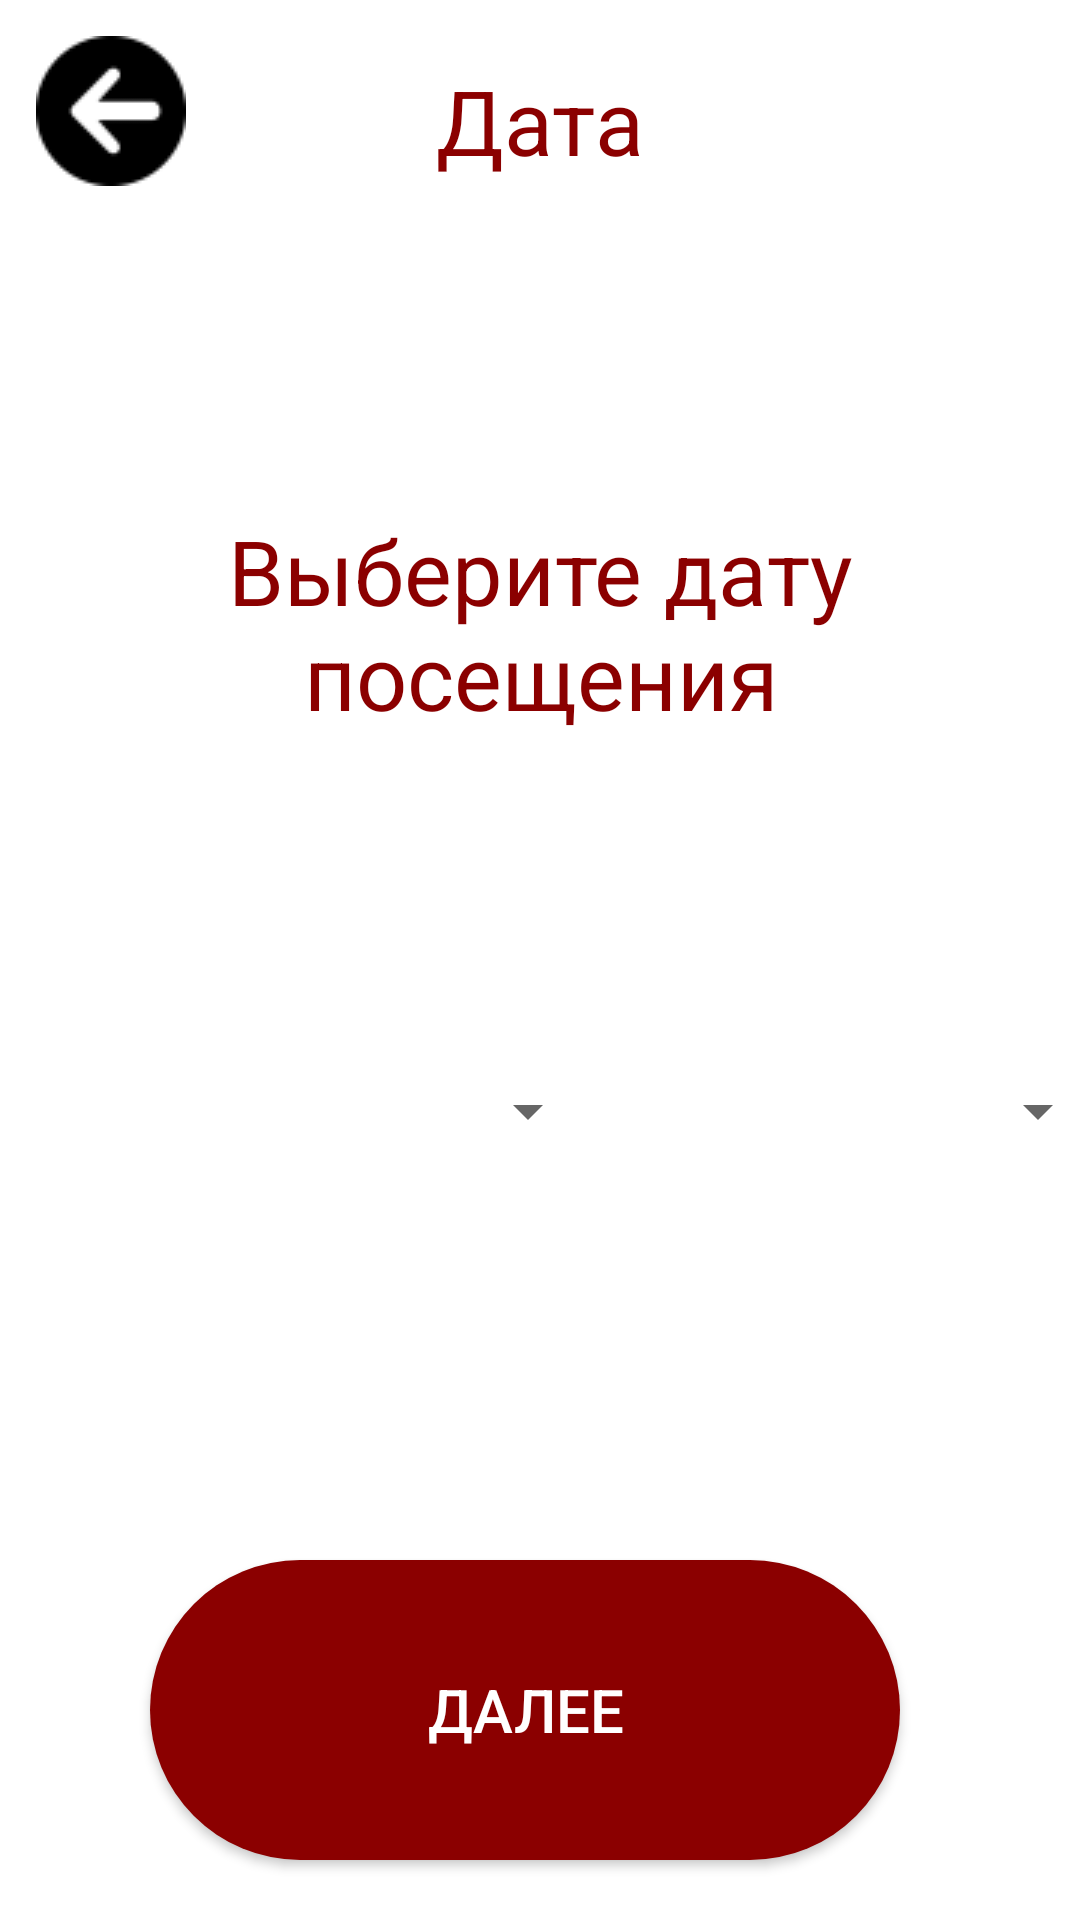

Layout XML and referenced resources for this Android screen:
<!-- AndroidManifest.xml: application theme Theme.MyApplication -->
<!-- res/layout/activity_date.xml -->
<?xml version="1.0" encoding="utf-8"?>
<androidx.constraintlayout.widget.ConstraintLayout xmlns:android="http://schemas.android.com/apk/res/android"
    xmlns:app="http://schemas.android.com/apk/res-auto"
    xmlns:tools="http://schemas.android.com/tools"
    android:layout_width="match_parent"
    android:layout_height="match_parent"
    tools:context=".Date">

    <TextView
        android:id="@+id/Date"
        android:layout_width="wrap_content"
        android:layout_height="wrap_content"
        android:layout_marginTop="20dp"
        android:text="Дата"
        android:textColor="#8B0000"
        android:textSize="30dp"
        app:layout_constraintLeft_toLeftOf="parent"
        app:layout_constraintRight_toRightOf="parent"
        app:layout_constraintTop_toTopOf="parent" />

    <TextView
        android:id="@+id/selectDate"
        android:layout_width="wrap_content"
        android:layout_height="wrap_content"
        android:layout_marginTop="150dp"
        android:gravity="center_horizontal"
        android:text="Выберите дату посещения"
        android:textAlignment="center"
        android:textColor="@color/teal_700"
        android:textSize="30dp"
        app:layout_constraintLeft_toLeftOf="parent"
        app:layout_constraintRight_toRightOf="parent"
        app:layout_constraintTop_toTopOf="@id/Date" />

    <Spinner
        android:id="@+id/spinnerDay"
        android:layout_width="150dp"
        android:layout_height="50dp"
        android:layout_marginLeft="50dp"
        android:layout_marginTop="100dp"
        app:layout_constraintStart_toStartOf="parent"
        app:layout_constraintTop_toBottomOf="@id/selectDate" />

    <Spinner
        android:id="@+id/spinnerMonth"
        android:layout_width="150dp"
        android:layout_height="50dp"
        android:layout_marginLeft="20dp"
        android:layout_marginTop="100dp"
        app:layout_constraintStart_toEndOf="@id/spinnerDay"
        app:layout_constraintTop_toBottomOf="@id/selectDate" />

    <ImageButton
        android:layout_width="wrap_content"
        android:layout_height="wrap_content"
        android:layout_marginLeft="12dp"
        android:layout_marginTop="12dp"
        android:background="@color/white"
        android:onClick="OnClickBackToAddress"
        android:src="@drawable/back"
        app:layout_constraintStart_toStartOf="parent"
        app:layout_constraintTop_toTopOf="parent" />

    <Button
        android:id="@+id/button_next2"
        android:layout_width="250dp"
        android:layout_height="100dp"
        android:layout_marginRight="10dp"
        android:layout_marginBottom="20dp"
        android:background="@drawable/round_shape_btn"
        android:backgroundTint="@color/teal_700"
        android:onClick="OnClickNext"
        android:text="Далее"
        android:textColor="@color/white"
        android:textSize="20dp"
        app:layout_constraintBottom_toBottomOf="parent"
        app:layout_constraintEnd_toEndOf="parent"
        app:layout_constraintStart_toStartOf="parent" />

</androidx.constraintlayout.widget.ConstraintLayout>
<!-- resources referenced by this layout -->
<resources>
  <color name="teal_700">#8B0000</color>
  <color name="white">#FFFFFFFF</color>
  <!-- drawable back: png bitmap (drawable, 1551 bytes) -->
  <!-- drawable round_shape_btn (drawable) -->
  <?xml version="1.0" encoding="utf-8"?>
  <shape xmlns:android="http://schemas.android.com/apk/res/android"
      android:padding="100dp"
      android:shape="rectangle">
      <solid android:color="@color/teal_700" />
      <corners
          android:bottomLeftRadius="50dp"
          android:bottomRightRadius="50dp"
          android:topLeftRadius="50dp"
          android:topRightRadius="50dp" />
  </shape>
  <style name="Theme.MyApplication" parent="Theme.MaterialComponents.DayNight.NoActionBar">
          
          <item name="colorPrimary">@color/purple_500</item>
          <item name="colorPrimaryVariant">@color/purple_700</item>
          <item name="colorOnPrimary">@color/white</item>
          
          <item name="colorSecondary">@color/teal_700</item>
          <item name="colorSecondaryVariant">@color/teal_700</item>
          <item name="colorOnSecondary">@color/black</item>
          
          <item name="android:statusBarColor" tools:targetApi="l">?attr/colorSecondaryVariant</item>
          
      </style>
  <color name="purple_500">#FF6200EE</color>
  <color name="purple_700">#FF3700B3</color>
  <color name="black">#FF000000</color>
</resources>
